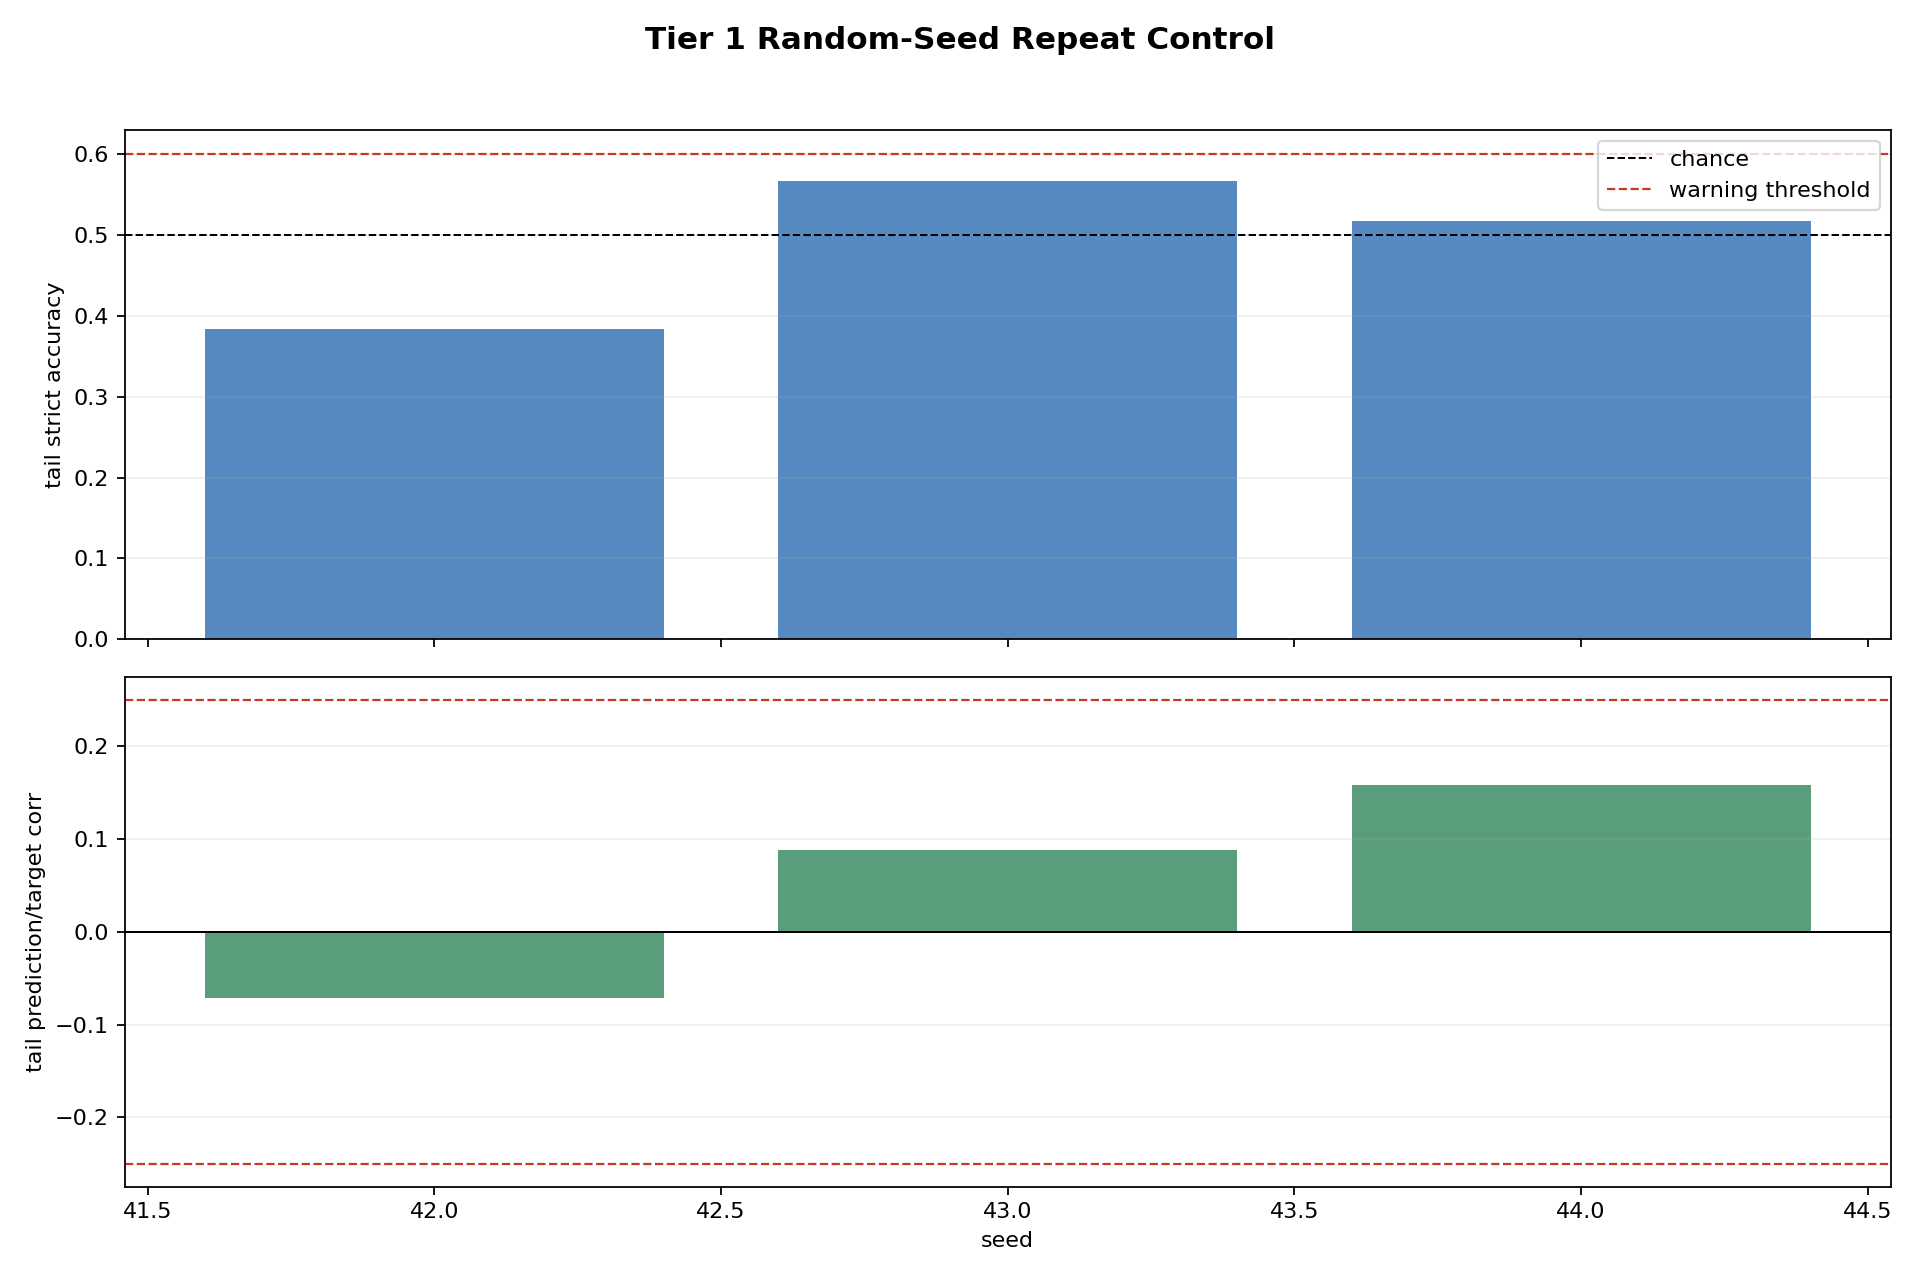

The file beside this chart, header and first rows:
steps, warmup_steps, tail_steps, final_capital, capital_delta, max_abs_dopamine, mean_abs_dopamine, final_accuracy_ema, tail_accuracy_ema, strict_accuracy_all_nonzero_targets, strict_accuracy_tail_nonzero_targets, nonzero_target_count_tail, mean_abs_prediction, tail_mean_abs_prediction, max_abs_prediction, prediction_target_corr, tail_prediction_target_corr, final_n_alive, max_n_alive, total_births, total_deaths, seed, runtime_seconds, backend
80, 20, 60, 1, 0.0003186, 0.9984, 0.2966, 0.4634, 0.4753, 0.3924, 0.3833, 60, 0.06708, 0.07538, 0.2249, -0.09266, -0.07179, 6, 6, 5, 0, 42, 0.195, MockSimulator
80, 20, 60, 0.9885, -0.01152, 0.9778, 0.321, 0.5109, 0.5069, 0.5641, 0.5667, 60, 0.06713, 0.08118, 0.1768, 0.0722, 0.08834, 6, 6, 5, 0, 43, 0.2197, MockSimulator
80, 20, 60, 1.002, 0.001963, 0.981, 0.2888, 0.508, 0.4969, 0.4872, 0.5167, 60, 0.05633, 0.06516, 0.1429, 0.1081, 0.159, 6, 6, 5, 0, 44, 0.2332, MockSimulator
